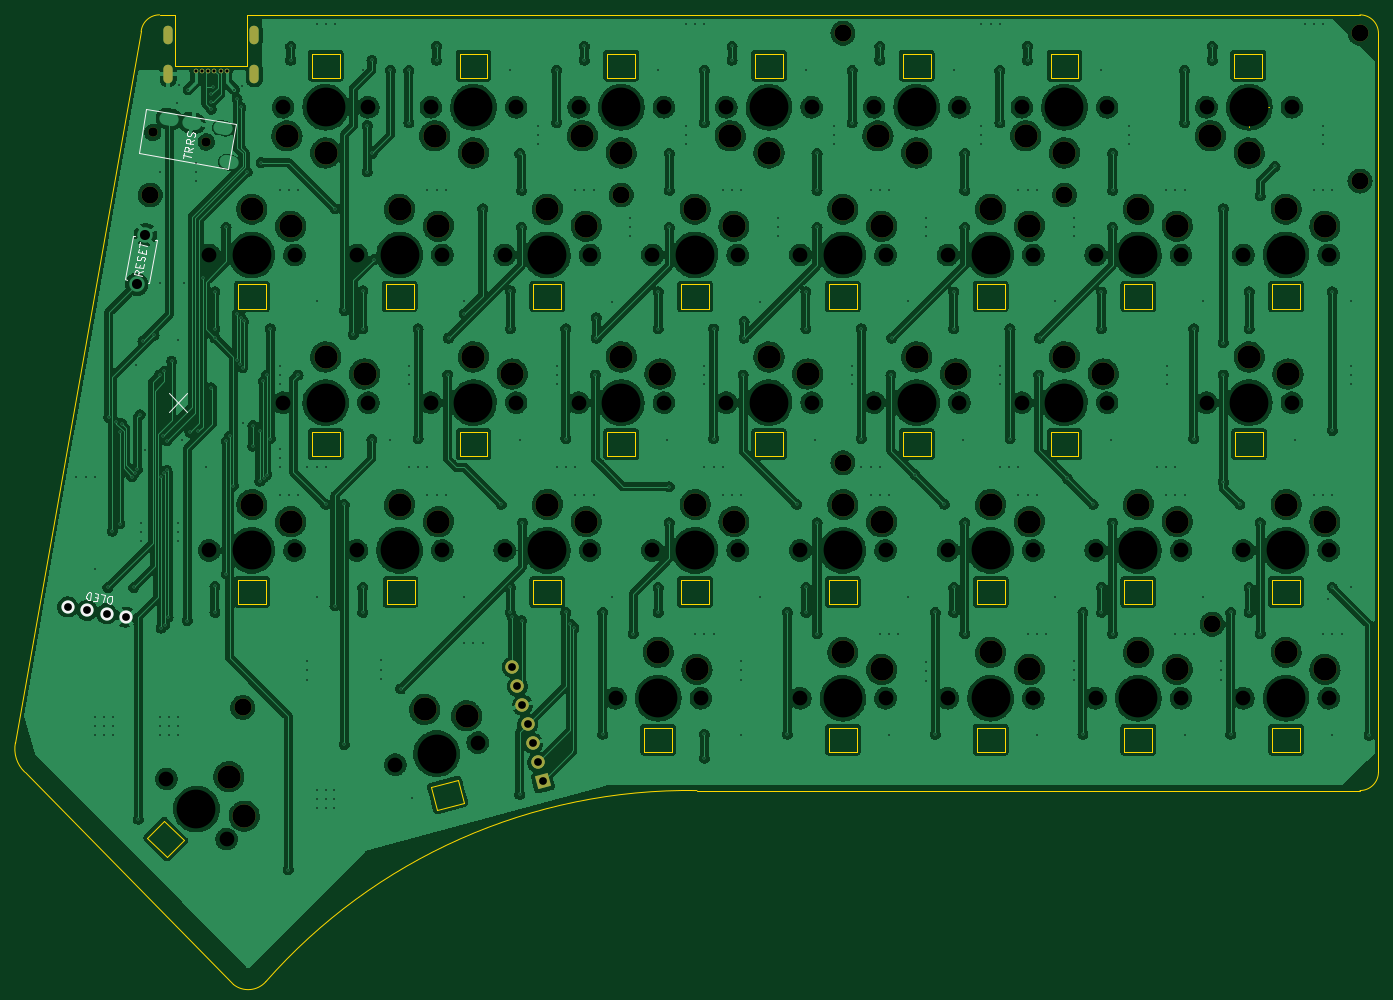
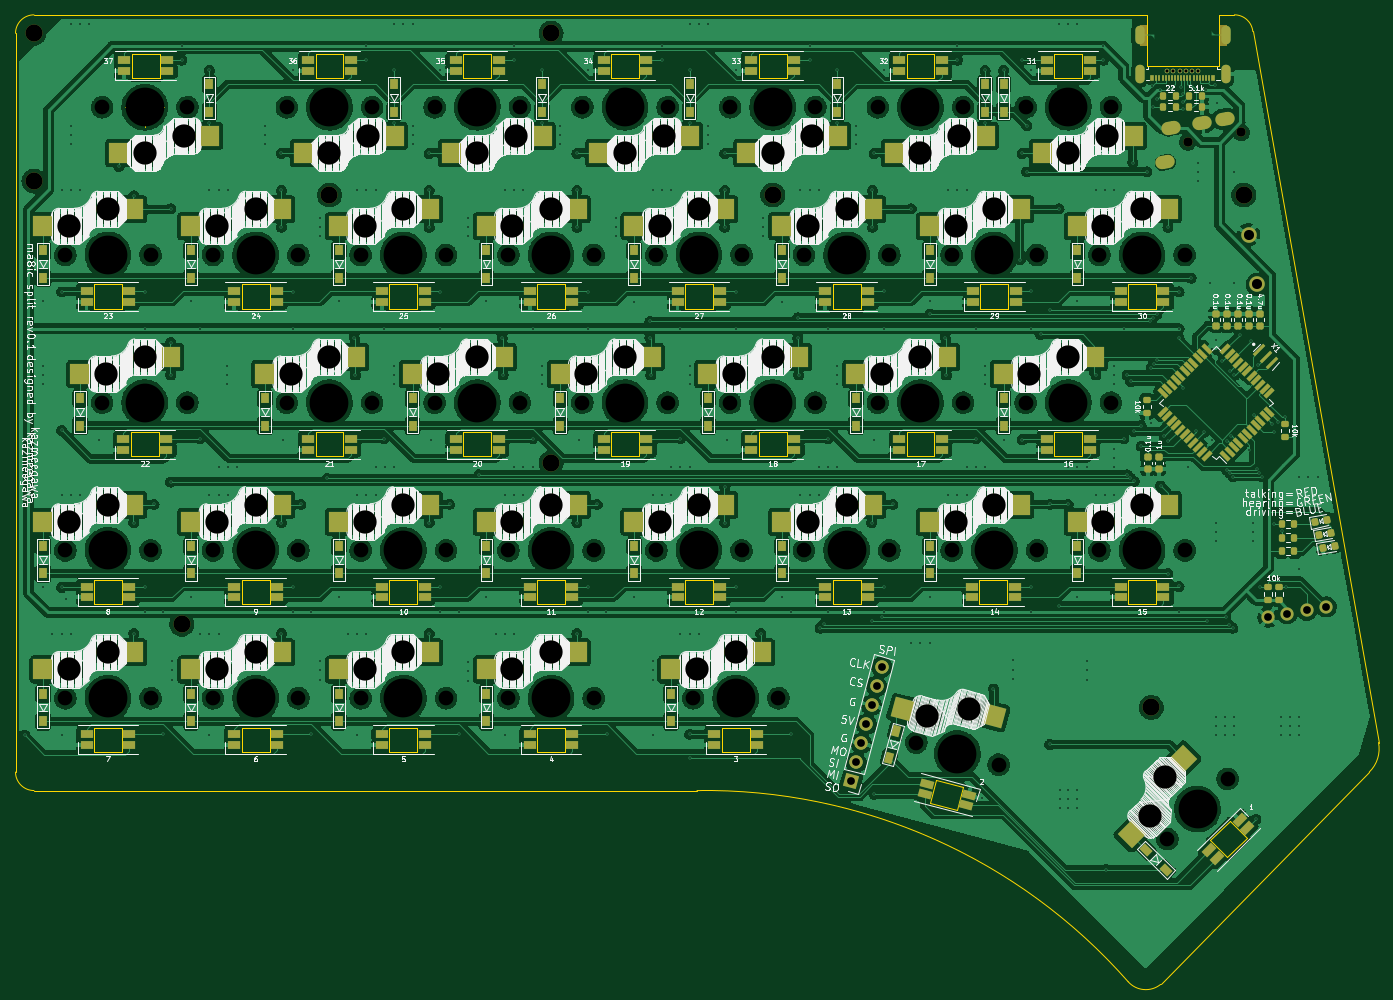
Circuit board: 10 layer files. Board 175.7 x 125.0 mm.
- bottom_copper: ma8ic_split_69_right-B_Cu.gbr (1113854 bytes)
- bottom_mask: ma8ic_split_69_right-B_Mask.gbr (21990 bytes)
- paste: ma8ic_split_69_right-B_Paste.gbr (23408 bytes)
- bottom_silk: ma8ic_split_69_right-B_Silkscreen.gbr (254337 bytes)
- outline: ma8ic_split_69_right-Edge_Cuts.gbr (10095 bytes)
- top_copper: ma8ic_split_69_right-F_Cu.gbr (1207201 bytes)
- top_mask: ma8ic_split_69_right-F_Mask.gbr (5447 bytes)
- paste: ma8ic_split_69_right-F_Paste.gbr (502 bytes)
- top_silk: ma8ic_split_69_right-F_Silkscreen.gbr (4706 bytes)
- drill: ma8ic_split_69_right.drl (13132 bytes)

=== bottom_copper: ma8ic_split_69_right-B_Cu.gbr (1113854 bytes, source omitted) ===
=== bottom_mask: ma8ic_split_69_right-B_Mask.gbr (21990 bytes, source omitted) ===
=== paste: ma8ic_split_69_right-B_Paste.gbr (23408 bytes, source omitted) ===
=== bottom_silk: ma8ic_split_69_right-B_Silkscreen.gbr (254337 bytes, source omitted) ===
=== outline: ma8ic_split_69_right-Edge_Cuts.gbr (10095 bytes, source omitted) ===
=== top_copper: ma8ic_split_69_right-F_Cu.gbr (1207201 bytes, source omitted) ===
=== top_mask: ma8ic_split_69_right-F_Mask.gbr ===
G04 #@! TF.GenerationSoftware,KiCad,Pcbnew,(6.0.8)*
G04 #@! TF.CreationDate,2023-02-19T02:59:28+09:00*
G04 #@! TF.ProjectId,ma8ic_split_69_right,6d613869-635f-4737-906c-69745f36395f,0.1*
G04 #@! TF.SameCoordinates,Original*
G04 #@! TF.FileFunction,Soldermask,Top*
G04 #@! TF.FilePolarity,Negative*
%FSLAX46Y46*%
G04 Gerber Fmt 4.6, Leading zero omitted, Abs format (unit mm)*
G04 Created by KiCad (PCBNEW (6.0.8)) date 2023-02-19 02:59:28*
%MOMM*%
%LPD*%
G01*
G04 APERTURE LIST*
G04 Aperture macros list*
%AMHorizOval*
0 Thick line with rounded ends*
0 $1 width*
0 $2 $3 position (X,Y) of the first rounded end (center of the circle)*
0 $4 $5 position (X,Y) of the second rounded end (center of the circle)*
0 Add line between two ends*
20,1,$1,$2,$3,$4,$5,0*
0 Add two circle primitives to create the rounded ends*
1,1,$1,$2,$3*
1,1,$1,$4,$5*%
%AMRotRect*
0 Rectangle, with rotation*
0 The origin of the aperture is its center*
0 $1 length*
0 $2 width*
0 $3 Rotation angle, in degrees counterclockwise*
0 Add horizontal line*
21,1,$1,$2,0,0,$3*%
G04 Aperture macros list end*
%ADD10C,3.000000*%
%ADD11C,1.200000*%
%ADD12C,2.200000*%
%ADD13C,0.600000*%
%ADD14O,1.200000X2.400000*%
%ADD15RotRect,1.700000X1.700000X15.000000*%
%ADD16HorizOval,1.700000X0.000000X0.000000X0.000000X0.000000X0*%
G04 APERTURE END LIST*
D10*
G04 #@! TO.C,SW6*
X133112500Y-51325000D03*
X138112500Y-53525000D03*
G04 #@! TD*
G04 #@! TO.C,SW37*
X112772968Y-125269788D03*
X118171999Y-126100729D03*
G04 #@! TD*
G04 #@! TO.C,SW28*
X147637500Y-98875000D03*
X152637500Y-101075000D03*
G04 #@! TD*
G04 #@! TO.C,SW22*
X119062500Y-79825000D03*
X124062500Y-82025000D03*
G04 #@! TD*
G04 #@! TO.C,SW21*
X138112500Y-79825000D03*
X143112500Y-82025000D03*
G04 #@! TD*
G04 #@! TO.C,SW32*
X223837500Y-117925000D03*
X228837500Y-120125000D03*
G04 #@! TD*
G04 #@! TO.C,SW4*
X176212500Y-53525000D03*
X171212500Y-51325000D03*
G04 #@! TD*
G04 #@! TO.C,SW31*
X95487500Y-101075000D03*
X90487500Y-98875000D03*
G04 #@! TD*
G04 #@! TO.C,SW27*
X171687500Y-101075000D03*
X166687500Y-98875000D03*
G04 #@! TD*
G04 #@! TO.C,SW11*
X185737500Y-60775000D03*
X190737500Y-62975000D03*
G04 #@! TD*
G04 #@! TO.C,SW12*
X171687500Y-62975000D03*
X166687500Y-60775000D03*
G04 #@! TD*
G04 #@! TO.C,SW33*
X204787500Y-117925000D03*
X209787500Y-120125000D03*
G04 #@! TD*
G04 #@! TO.C,SW34*
X185737500Y-117925000D03*
X190737500Y-120125000D03*
G04 #@! TD*
G04 #@! TO.C,SW2*
X214075000Y-51325000D03*
X219075000Y-53525000D03*
G04 #@! TD*
G04 #@! TO.C,SW29*
X128587500Y-98875000D03*
X133587500Y-101075000D03*
G04 #@! TD*
G04 #@! TO.C,SW16*
X90487500Y-60775000D03*
X95487500Y-62975000D03*
G04 #@! TD*
G04 #@! TO.C,SW9*
X223837500Y-60775000D03*
X228837500Y-62975000D03*
G04 #@! TD*
G04 #@! TO.C,SW18*
X200262500Y-82025000D03*
X195262500Y-79825000D03*
G04 #@! TD*
G04 #@! TO.C,SW20*
X157162500Y-79825000D03*
X162162500Y-82025000D03*
G04 #@! TD*
G04 #@! TO.C,SW8*
X100012500Y-53525000D03*
X95012500Y-51325000D03*
G04 #@! TD*
G04 #@! TO.C,SW15*
X114537500Y-62975000D03*
X109537500Y-60775000D03*
G04 #@! TD*
G04 #@! TO.C,SW23*
X105012500Y-82025000D03*
X100012500Y-79825000D03*
G04 #@! TD*
G04 #@! TO.C,SW10*
X204787500Y-60775000D03*
X209787500Y-62975000D03*
G04 #@! TD*
G04 #@! TO.C,SW17*
X219075000Y-79825000D03*
X224075000Y-82025000D03*
G04 #@! TD*
G04 #@! TO.C,SW13*
X147637500Y-60775000D03*
X152637500Y-62975000D03*
G04 #@! TD*
G04 #@! TO.C,SW26*
X185737500Y-98875000D03*
X190737500Y-101075000D03*
G04 #@! TD*
G04 #@! TO.C,SW7*
X114062500Y-51325000D03*
X119062500Y-53525000D03*
G04 #@! TD*
G04 #@! TO.C,SW3*
X195262500Y-53525000D03*
X190262500Y-51325000D03*
G04 #@! TD*
G04 #@! TO.C,SW24*
X223837500Y-98875000D03*
X228837500Y-101075000D03*
G04 #@! TD*
G04 #@! TO.C,SW36*
X147875000Y-120125000D03*
X142875000Y-117925000D03*
G04 #@! TD*
G04 #@! TO.C,SW19*
X176212500Y-79825000D03*
X181212500Y-82025000D03*
G04 #@! TD*
G04 #@! TO.C,SW5*
X157162500Y-53525000D03*
X152162500Y-51325000D03*
G04 #@! TD*
G04 #@! TO.C,SW14*
X133587500Y-62975000D03*
X128587500Y-60775000D03*
G04 #@! TD*
G04 #@! TO.C,SW35*
X171687645Y-120124855D03*
X166687645Y-117924855D03*
G04 #@! TD*
G04 #@! TO.C,SW25*
X209787500Y-101075000D03*
X204787500Y-98875000D03*
G04 #@! TD*
G04 #@! TO.C,SW30*
X109537500Y-98875000D03*
X114537500Y-101075000D03*
G04 #@! TD*
G04 #@! TO.C,SW38*
X89495579Y-139031739D03*
X87515680Y-133940570D03*
G04 #@! TD*
D11*
G04 #@! TO.C,J2*
X77707408Y-50887332D03*
X84601062Y-52102870D03*
G04 #@! TD*
D12*
G04 #@! TO.C,*
X233362500Y-38100000D03*
G04 #@! TD*
G04 #@! TO.C,*
X77390510Y-58935947D03*
G04 #@! TD*
D13*
G04 #@! TO.C,J1*
X87248800Y-42918822D03*
X86448800Y-42918822D03*
X85648800Y-42918822D03*
X84848800Y-42918822D03*
X84048800Y-42918822D03*
X83248800Y-42918822D03*
D14*
X79698800Y-43368822D03*
X90798800Y-43368822D03*
X79698800Y-38318822D03*
X90798800Y-38318822D03*
G04 #@! TD*
D12*
G04 #@! TO.C,*
X166688200Y-38099965D03*
G04 #@! TD*
G04 #@! TO.C,*
X233362500Y-57149965D03*
G04 #@! TD*
G04 #@! TO.C,*
X166687444Y-93464101D03*
G04 #@! TD*
G04 #@! TO.C,REF\u002A\u002A*
X195262468Y-58935947D03*
G04 #@! TD*
G04 #@! TO.C,REF\u002A\u002A*
X214312500Y-114300000D03*
G04 #@! TD*
G04 #@! TO.C,REF\u002A\u002A*
X138113080Y-58935947D03*
G04 #@! TD*
G04 #@! TO.C,REF\u002A\u002A*
X89296770Y-125015690D03*
G04 #@! TD*
D15*
G04 #@! TO.C,J4*
X128006617Y-134540590D03*
D16*
X127349217Y-132087138D03*
X126691816Y-129633687D03*
X126034416Y-127180235D03*
X125377016Y-124726784D03*
X124719615Y-122273332D03*
X124062215Y-119819880D03*
G04 #@! TD*
M02*

=== paste: ma8ic_split_69_right-F_Paste.gbr ===
G04 #@! TF.GenerationSoftware,KiCad,Pcbnew,(6.0.8)*
G04 #@! TF.CreationDate,2023-02-19T02:59:27+09:00*
G04 #@! TF.ProjectId,ma8ic_split_69_right,6d613869-635f-4737-906c-69745f36395f,0.1*
G04 #@! TF.SameCoordinates,Original*
G04 #@! TF.FileFunction,Paste,Top*
G04 #@! TF.FilePolarity,Positive*
%FSLAX46Y46*%
G04 Gerber Fmt 4.6, Leading zero omitted, Abs format (unit mm)*
G04 Created by KiCad (PCBNEW (6.0.8)) date 2023-02-19 02:59:27*
%MOMM*%
%LPD*%
G01*
G04 APERTURE LIST*
G04 APERTURE END LIST*
M02*

=== top_silk: ma8ic_split_69_right-F_Silkscreen.gbr ===
G04 #@! TF.GenerationSoftware,KiCad,Pcbnew,(6.0.8)*
G04 #@! TF.CreationDate,2023-02-19T02:59:27+09:00*
G04 #@! TF.ProjectId,ma8ic_split_69_right,6d613869-635f-4737-906c-69745f36395f,0.1*
G04 #@! TF.SameCoordinates,Original*
G04 #@! TF.FileFunction,Legend,Top*
G04 #@! TF.FilePolarity,Positive*
%FSLAX46Y46*%
G04 Gerber Fmt 4.6, Leading zero omitted, Abs format (unit mm)*
G04 Created by KiCad (PCBNEW (6.0.8)) date 2023-02-19 02:59:27*
%MOMM*%
%LPD*%
G01*
G04 APERTURE LIST*
%ADD10C,0.150000*%
%ADD11C,1.700000*%
G04 APERTURE END LIST*
D10*
X79772214Y-84534734D02*
X82153466Y-86915986D01*
X79772214Y-86915986D02*
X82153466Y-84534734D01*
G04 #@! TO.C,SW1*
X76393088Y-68779280D02*
X75866250Y-69024859D01*
X76293861Y-69342027D02*
X75309053Y-69168379D01*
X75375205Y-68793214D01*
X75438638Y-68707692D01*
X75493803Y-68669065D01*
X75595863Y-68638707D01*
X75736550Y-68663514D01*
X75822072Y-68726948D01*
X75860699Y-68782112D01*
X75891057Y-68884172D01*
X75824905Y-69259337D01*
X75951657Y-68266261D02*
X76009540Y-67937991D01*
X76550199Y-67888263D02*
X76467509Y-68357219D01*
X75482701Y-68183571D01*
X75565391Y-67714615D01*
X76569455Y-67504829D02*
X76641157Y-67372411D01*
X76682502Y-67137933D01*
X76652144Y-67035873D01*
X76613518Y-66980709D01*
X76527996Y-66917275D01*
X76434204Y-66900737D01*
X76332144Y-66931095D01*
X76276980Y-66969722D01*
X76213546Y-67055244D01*
X76133575Y-67234557D01*
X76070141Y-67320080D01*
X76014976Y-67358706D01*
X75912916Y-67389064D01*
X75819125Y-67372526D01*
X75733603Y-67309092D01*
X75694976Y-67253928D01*
X75664618Y-67151868D01*
X75705963Y-66917390D01*
X75777666Y-66784972D01*
X76274147Y-66437332D02*
X76332030Y-66109063D01*
X76872688Y-66059334D02*
X76789999Y-66528291D01*
X75805191Y-66354642D01*
X75887880Y-65885686D01*
X75937494Y-65604313D02*
X76036722Y-65041565D01*
X76971916Y-65496587D02*
X75987108Y-65322939D01*
G04 #@! TO.C,J3*
X72167047Y-111630974D02*
X71979465Y-111597898D01*
X71893943Y-111534465D01*
X71816689Y-111424136D01*
X71802870Y-111228284D01*
X71860752Y-110900015D01*
X71940724Y-110720702D01*
X72051053Y-110643448D01*
X72153113Y-110613091D01*
X72340696Y-110646167D01*
X72426218Y-110709600D01*
X72503471Y-110819929D01*
X72517291Y-111015781D01*
X72459408Y-111344050D01*
X72379437Y-111523363D01*
X72269108Y-111600617D01*
X72167047Y-111630974D01*
X71027619Y-110414636D02*
X71496575Y-110497325D01*
X71322927Y-111482133D01*
X70608391Y-110872605D02*
X70280122Y-110814722D01*
X70230393Y-110274063D02*
X70699349Y-110356753D01*
X70525701Y-111341561D01*
X70056745Y-111258871D01*
X69808333Y-110199643D02*
X69634685Y-111184450D01*
X69400207Y-111143106D01*
X69267789Y-111071403D01*
X69190535Y-110961074D01*
X69160178Y-110859014D01*
X69146358Y-110663162D01*
X69171165Y-110522476D01*
X69251136Y-110343162D01*
X69314570Y-110257640D01*
X69424899Y-110180387D01*
X69573855Y-110158298D01*
X69808333Y-110199643D01*
G04 #@! TO.C,J2*
X81606718Y-54125541D02*
X81705946Y-53562794D01*
X82641140Y-54017815D02*
X81656332Y-53844167D01*
X82847864Y-52845425D02*
X82321025Y-53091005D01*
X82748636Y-53408173D02*
X81763829Y-53234524D01*
X81829980Y-52859360D01*
X81893414Y-52773837D01*
X81948579Y-52735211D01*
X82050639Y-52704853D01*
X82191326Y-52729660D01*
X82276848Y-52793093D01*
X82315474Y-52848258D01*
X82345832Y-52950318D01*
X82279680Y-53325483D01*
X83021512Y-51860618D02*
X82494673Y-52106197D01*
X82922285Y-52423365D02*
X81937477Y-52249717D01*
X82003629Y-51874552D01*
X82067062Y-51789030D01*
X82122227Y-51750403D01*
X82224287Y-51720045D01*
X82364974Y-51744852D01*
X82450496Y-51808286D01*
X82489123Y-51863450D01*
X82519480Y-51965510D01*
X82453329Y-52340675D01*
X83040768Y-51477184D02*
X83112471Y-51344766D01*
X83153816Y-51110288D01*
X83123458Y-51008228D01*
X83084831Y-50953063D01*
X82999309Y-50889630D01*
X82905518Y-50873092D01*
X82803458Y-50903449D01*
X82748293Y-50942076D01*
X82684859Y-51027598D01*
X82604888Y-51206912D01*
X82541455Y-51292434D01*
X82486290Y-51331061D01*
X82384230Y-51361418D01*
X82290439Y-51344880D01*
X82204916Y-51281447D01*
X82166290Y-51226282D01*
X82135932Y-51124222D01*
X82177277Y-50889744D01*
X82248979Y-50757326D01*
G04 #@! TO.C,SW1*
X77280579Y-70354948D02*
X77034377Y-70311536D01*
X77280579Y-70354948D02*
X78270374Y-64741544D01*
X78270374Y-64741544D02*
X78024172Y-64698132D01*
X74129194Y-69799274D02*
X75118989Y-64185870D01*
X75118989Y-64185870D02*
X75365191Y-64229282D01*
X74129194Y-69799274D02*
X74375396Y-69842686D01*
G04 #@! TO.C,J2*
X75874337Y-53508850D02*
X76881497Y-47796965D01*
X87445829Y-55549216D02*
X75874337Y-53508850D01*
X88452988Y-49837331D02*
X87445829Y-55549216D01*
X76881497Y-47796965D02*
X88452988Y-49837331D01*
G04 #@! TD*
D11*
G04 #@! TO.C,J3*
X66749775Y-112049007D03*
X69251187Y-112490074D03*
X71752599Y-112931140D03*
X74254011Y-113372207D03*
G04 #@! TD*
M02*

=== drill: ma8ic_split_69_right.drl (13132 bytes, source omitted) ===
